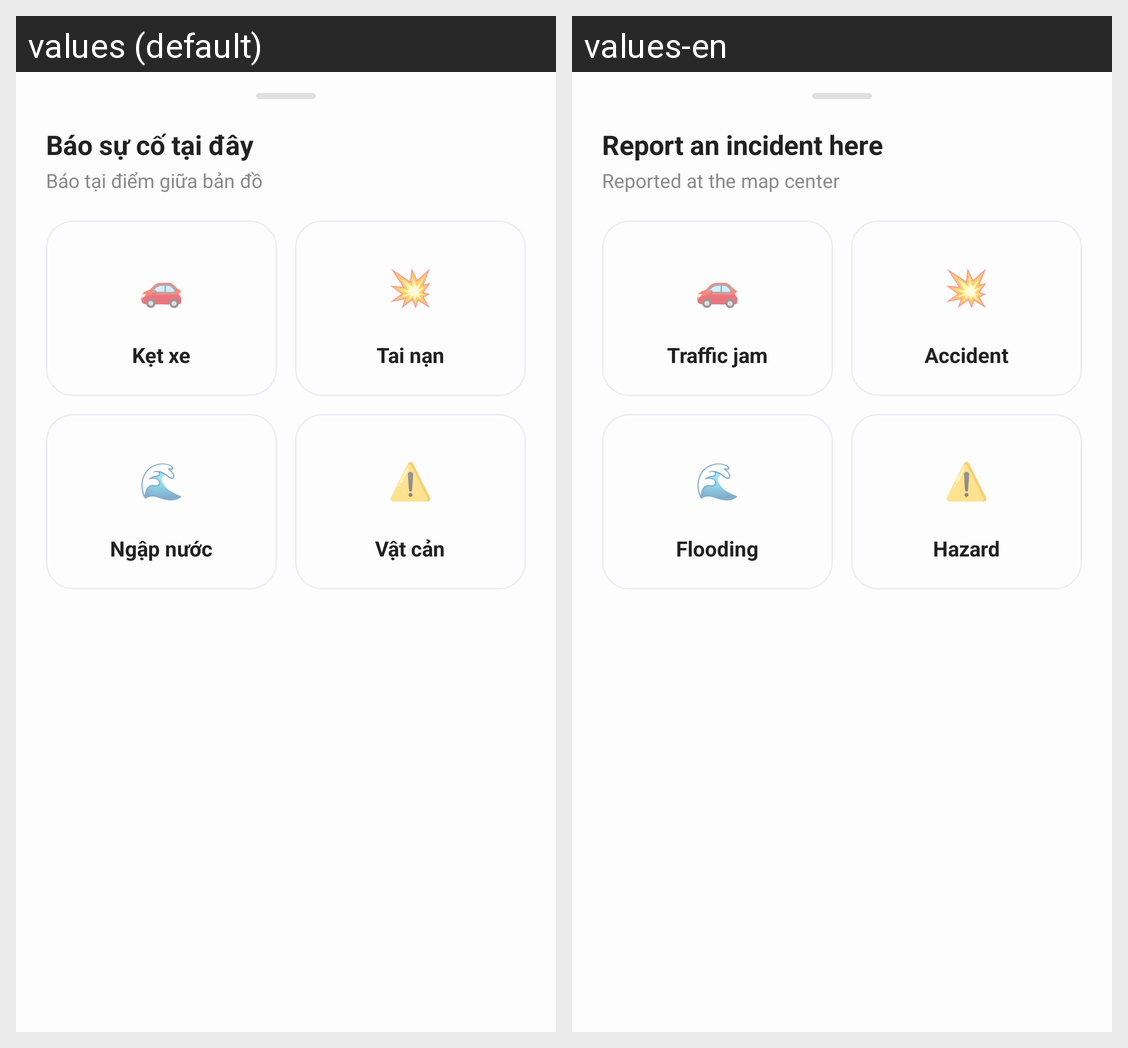

The Android screen above is rendered under two locales of the same app. Produce the string resources it draws, with the default and per-locale values.
Android screen res/layout/layout_bottom_sheet_report_incident.xml rendered under 2 locales, left to right: values (default), values-en. Device: Nexus 5 (rendered at 1080×1920; each locale shown at half size, 540×960, under a caption strip naming it); theme Theme.TraffiGo.
Strings drawn on this screen, with the default value and each locale's value (text and hints the layout hard-codes, and strings that could not be matched under every locale, appear in the picture but are not listed):

incident_report_title
  values: Báo sự cố tại đây
  values-en: Report an incident here

incident_report_subtitle
  values: Báo tại điểm giữa bản đồ
  values-en: Reported at the map center

incident_label_jam
  values: Kẹt xe
  values-en: Traffic jam

incident_label_accident
  values: Tai nạn
  values-en: Accident

incident_label_flood
  values: Ngập nước
  values-en: Flooding

incident_label_hazard
  values: Vật cản
  values-en: Hazard
